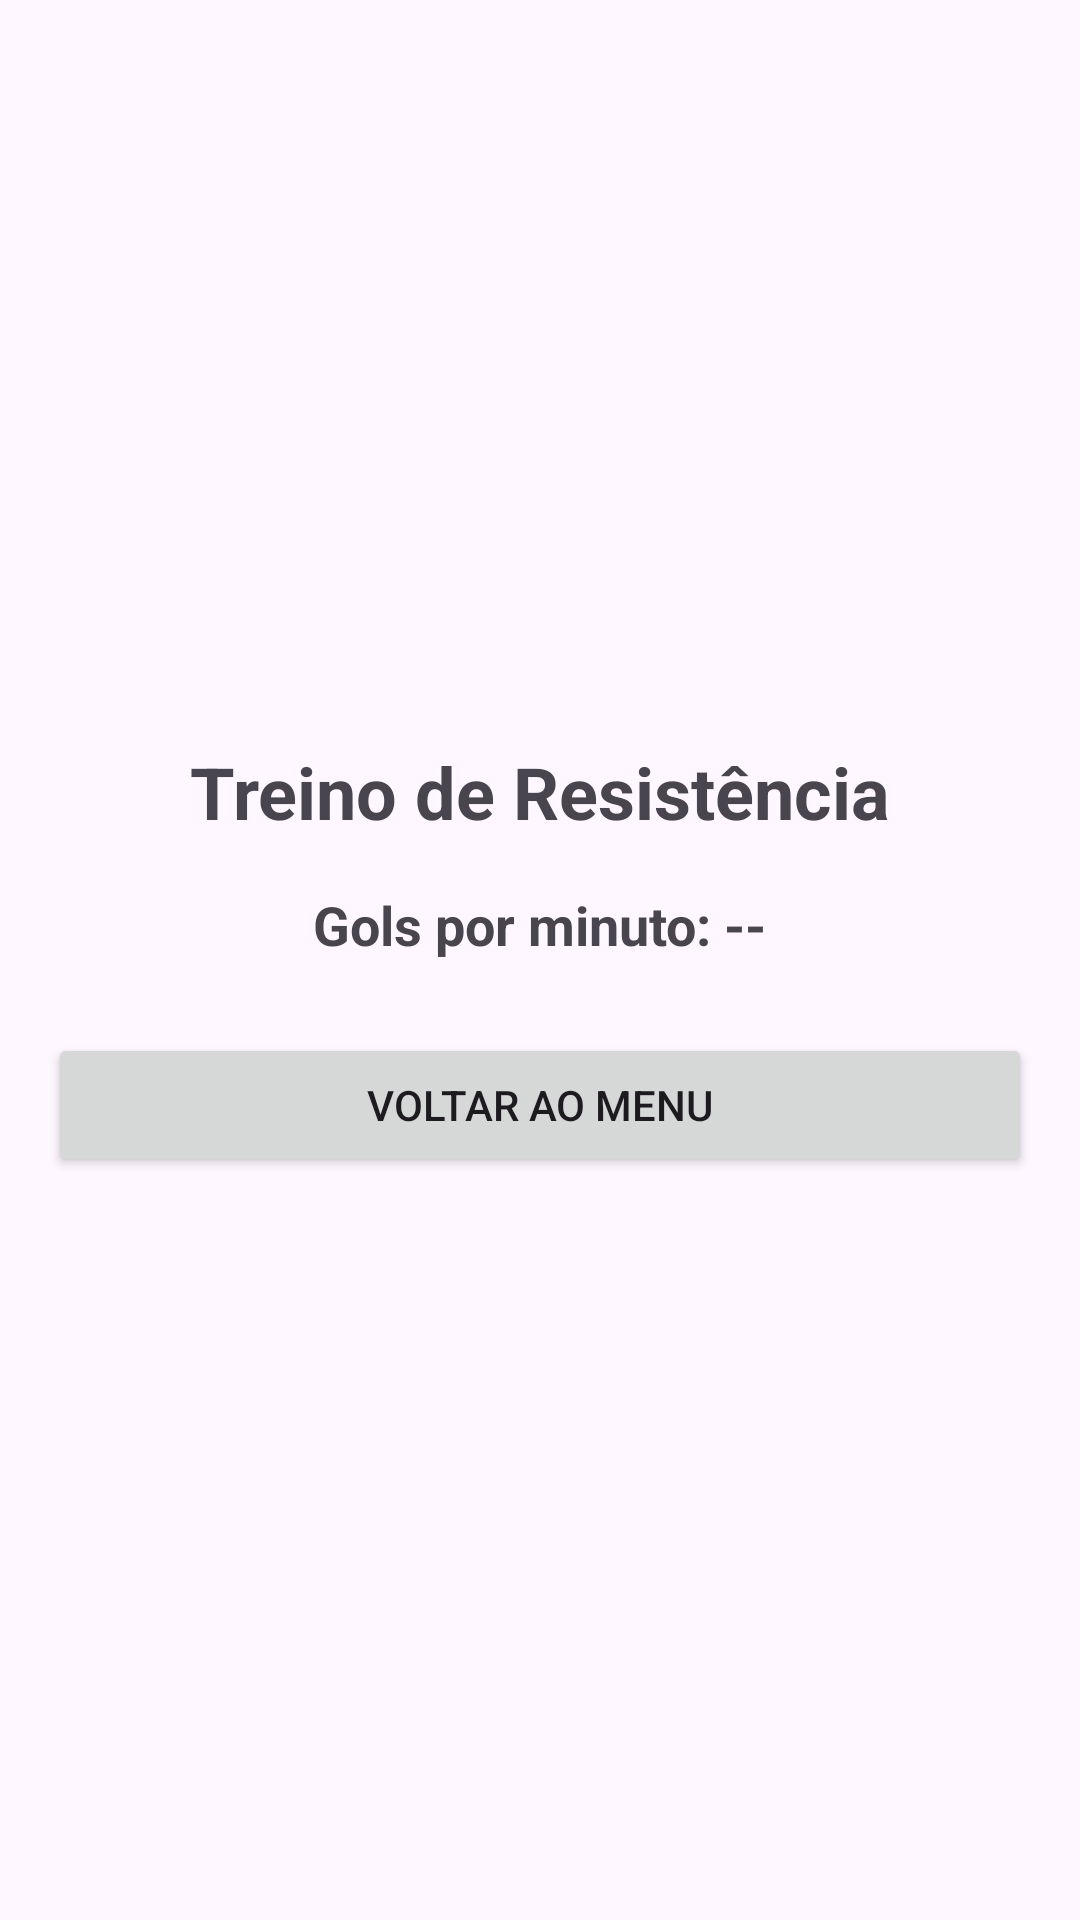

Write the Android layout XML for this screen, with the resource values it uses.
<!-- AndroidManifest.xml: application theme Theme.Hande -->
<!-- res/layout/activity_treino_de_resistencia.xml -->
<?xml version="1.0" encoding="utf-8"?>
<LinearLayout xmlns:android="http://schemas.android.com/apk/res/android"
    android:layout_width="match_parent"
    android:layout_height="match_parent"
    android:orientation="vertical"
    android:padding="16dp"
    android:gravity="center">

    <TextView
        android:layout_width="wrap_content"
        android:layout_height="wrap_content"
        android:text="Treino de Resistência"
        android:textSize="24sp"
        android:textStyle="bold"
        android:paddingBottom="16dp" />

    <TextView
        android:id="@+id/goalsValue"
        android:layout_width="wrap_content"
        android:layout_height="wrap_content"
        android:text="Gols por minuto: --"
        android:textSize="18sp"
        android:textStyle="bold"
        android:paddingBottom="8dp" />

    <Button
        android:id="@+id/btnVoltar"
        android:layout_width="match_parent"
        android:layout_height="wrap_content"
        android:text="Voltar ao Menu"
        android:padding="10dp"
        android:layout_marginTop="16dp"/>
</LinearLayout>
<!-- resources referenced by this layout -->
<resources>
  <style name="Theme.Hande" parent="Base.Theme.Hande" />
  <style name="Base.Theme.Hande" parent="Theme.Material3.DayNight.NoActionBar">
          
          
      </style>
</resources>
